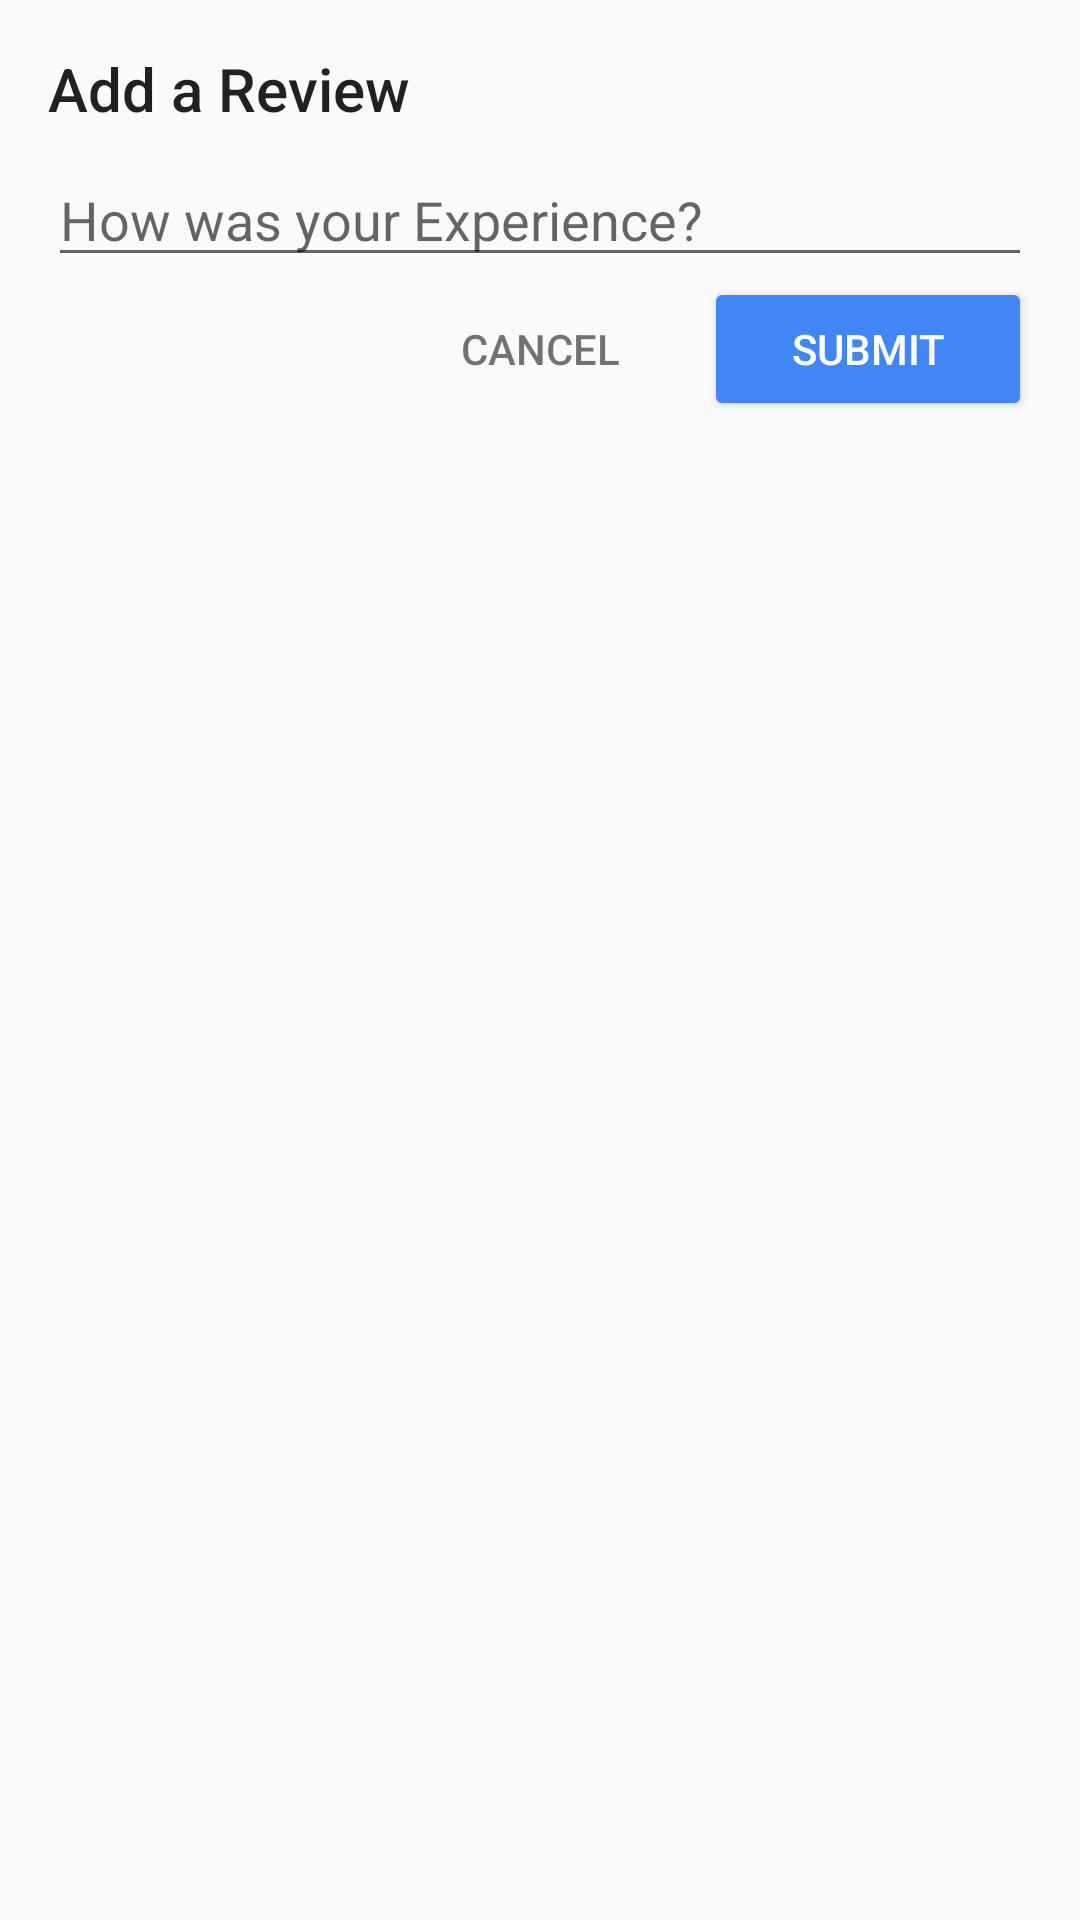

Write the Android layout XML for this screen, with the resource values it uses.
<!-- AndroidManifest.xml: application theme AppTheme -->
<!-- res/layout/add_review.xml -->
<?xml version="1.0" encoding="utf-8"?>
<LinearLayout xmlns:android="http://schemas.android.com/apk/res/android"
    android:layout_width="match_parent"
    android:layout_height="wrap_content"
    android:orientation="vertical"
    android:padding="16dp">

    <TextView
        style="@style/AppTheme.Title"
        android:layout_width="wrap_content"
        android:layout_height="wrap_content"
        android:layout_marginBottom="8dp"
        android:text="Add a Review" />

    <EditText
        android:id="@+id/restaurant_form_text"
        android:layout_width="match_parent"
        android:layout_height="wrap_content"
        android:layout_gravity="center_horizontal"
        android:hint="How was your Experience?" />

    <LinearLayout
        android:layout_width="match_parent"
        android:layout_height="wrap_content"
        android:orientation="horizontal">

        <View
            android:layout_width="0dp"
            android:layout_height="0dp"
            android:layout_weight="1" />

        <Button
            android:id="@+id/restaurant_form_cancel"
            style="@style/Base.Widget.AppCompat.Button.Borderless"
            android:layout_width="0dp"
            android:layout_height="wrap_content"
            android:layout_weight="1"
            android:text="CANCEL"
            android:textColor="@color/greySecondary"
            android:theme="@style/ThemeOverlay.FilterButton" />


        <Button
            android:id="@+id/restaurant_form_button"
            android:layout_width="0dp"
            android:layout_height="wrap_content"
            android:layout_weight="1"
            android:text="SUBMIT"
            android:theme="@style/ThemeOverlay.FilterButton" />

    </LinearLayout>

</LinearLayout>
<!-- resources referenced by this layout -->
<resources>
  <color name="greySecondary">#8B000000</color>
  <style name="AppTheme.Title">
          <item name="android:fontFamily">sans-serif-medium</item>
          <item name="android:textSize">20sp</item>
      </style>
  <style name="ThemeOverlay.FilterButton" parent="ThemeOverlay.AppCompat.Dark">
          <item name="colorButtonNormal">@color/colorPrimary</item>
      </style>
  <style name="AppTheme" parent="Theme.AppCompat.Light.DarkActionBar">
          <item name="colorPrimary">@color/colorPrimary</item>
          <item name="colorPrimaryDark">@color/colorPrimaryDark</item>
          <item name="colorAccent">@color/colorAccent</item>
      </style>
  <color name="colorPrimary">#4285F4</color>
  <color name="colorPrimaryDark">#3367D6</color>
  <color name="colorAccent">#F4B400</color>
</resources>
